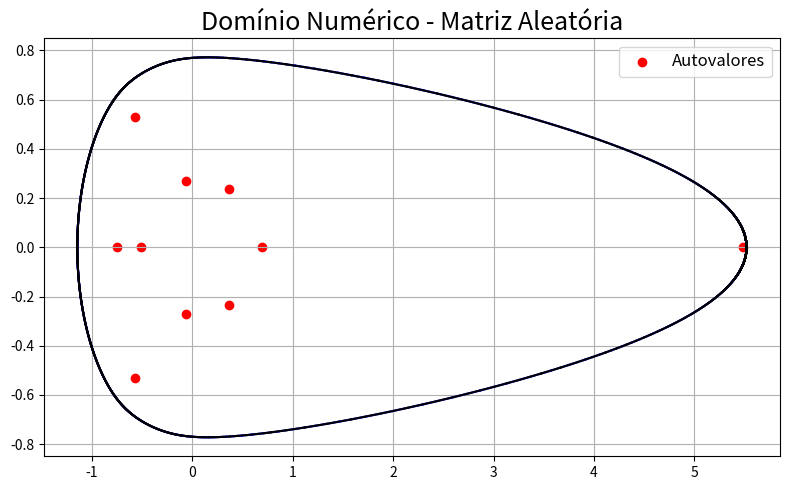

The matplotlib source for this figure:
import numpy as np
import matplotlib.pyplot as plt
import scipy as sp
from scipy.spatial import ConvexHull

def Soules():
    return np.array([[0.1348,0.1231,0.1952,0.3586,0.8944],
              [0.2697,0.2462,0.3904,0.7171,-0.4472],
              [0.4045,0.3693,0.5855,-0.5976,0],
              [0.5394,0.4924,-0.6831,0,0],
              [0.6742,-0.7385,0,0,0]]) #Soules Matrix

def num_field(A, theta):
    eigvalmax = []
    x_W = []
    y_W = []
    for k in range(theta.size):
        Ah = (1/2)*(A*np.exp(complex(0,-theta[k]))+np.conjugate(A).T*np.exp(complex(0,theta[k])))
        l, v = np.linalg.eigh(Ah)
        eigvalmax.append(l[0])
        p = np.dot(np.conjugate(v[:,0]),np.dot(A,v[:,0]))
        x_W.append(p.real)
        y_W.append(p.imag)
    return x_W, y_W, eigvalmax


def outer_approx(autoval, theta):
    xq_W = []
    yq_W = []
    for k in range(theta.size-1):
        delta = theta[k+1]-theta[k]
        xq_W.append(autoval[k]*np.cos(theta[k])+(np.sin(theta[k])/np.sin(delta))*(autoval[k]*np.cos(delta)-autoval[k+1]))
        yq_W.append(-autoval[k]*np.sin(theta[k])+(np.cos(theta[k])/np.sin(delta))*(autoval[k]*np.cos(delta)-autoval[k+1]))
    return xq_W, yq_W


#A = sp.linalg.leslie([10.0, 1.0, 1.0, 1.0, 1.0, 1.0, 1.0, 1.0, 1.0, 1.0], [2.0, 2.0, 2.0, 2.0, 2.0, 2.0, 2.0, 2.0, 2.0])
#A = sp.linalg.toeplitz([1, 1, 0, 0, 0, 0, 0, 0, 0, 0],[1, 1, 1 ,1 , 0, 0, 0, 0, 0, 0])
A = np.random.random((10,10))
#A = np.array([[1,1,0,0],[0,1,1,1],[1,0,1,0],[1,0,0,1]])
#A = np.array([[1,1,0],[0,1,1],[1,0,1]])

print(A)

eigvalues, eigvectors = np.linalg.eig(A)
unique, counts = np.unique(eigvalues, return_counts=True)
eig_multiplication = dict(zip(unique, counts))
print(eig_multiplication)
x_eig = [eigvalues[k].real for k in range(len(eigvalues))]
y_eig = [eigvalues[k].imag for k in range(len(eigvalues))]

epsilon = 10e-4
IsItNormal = np.any(np.dot(A,A.T) - np.dot(A.T,A))<=epsilon
print("A is normal? "+str(IsItNormal))
if IsItNormal == True:
    eigval_min = np.min(eigvalues)
    eigval_max = np.max(eigvalues)
    points = np.vstack((x_eig,y_eig)).T
    hull = ConvexHull(points)

    plt.figure(figsize=(8,5))
    plt.title('Domínio Numérico - Matriz Normal',size=18)

    for simplex in hull.simplices:
        plt.plot(points[simplex, 0], points[simplex, 1], 'k-')

    plt.scatter(x_eig,y_eig,c='r',marker="o",label='Autovalores')
    plt.legend(loc='best',prop={'size': 12})
    plt.grid(True)
    plt.tight_layout()

    plt.show()
else :
    theta = np.linspace(0, 2*np.pi, 1000)

    x_W, y_W, eigvalmax = num_field(A,theta)
    xq_W, yq_W = outer_approx(eigvalmax,theta)

    points = np.vstack((x_W,y_W)).T
    outer_points = np.vstack((xq_W,yq_W)).T
    hull = ConvexHull(points)
    outer_hull = ConvexHull(outer_points)

    plt.figure(figsize=(8,5))
    plt.title('Domínio Numérico - Matriz Aleatória',size=18)

    for simplex in outer_hull.simplices:
        plt.plot(outer_points[simplex, 0], outer_points[simplex, 1], 'b-')

    for simplex in hull.simplices:
        plt.plot(points[simplex, 0], points[simplex, 1], 'k-')

    plt.scatter(x_eig,y_eig,c='r',marker="o",label='Autovalores')
    plt.legend(loc='best',prop={'size': 12})
    plt.grid(True)
    plt.tight_layout()

    plt.show()
